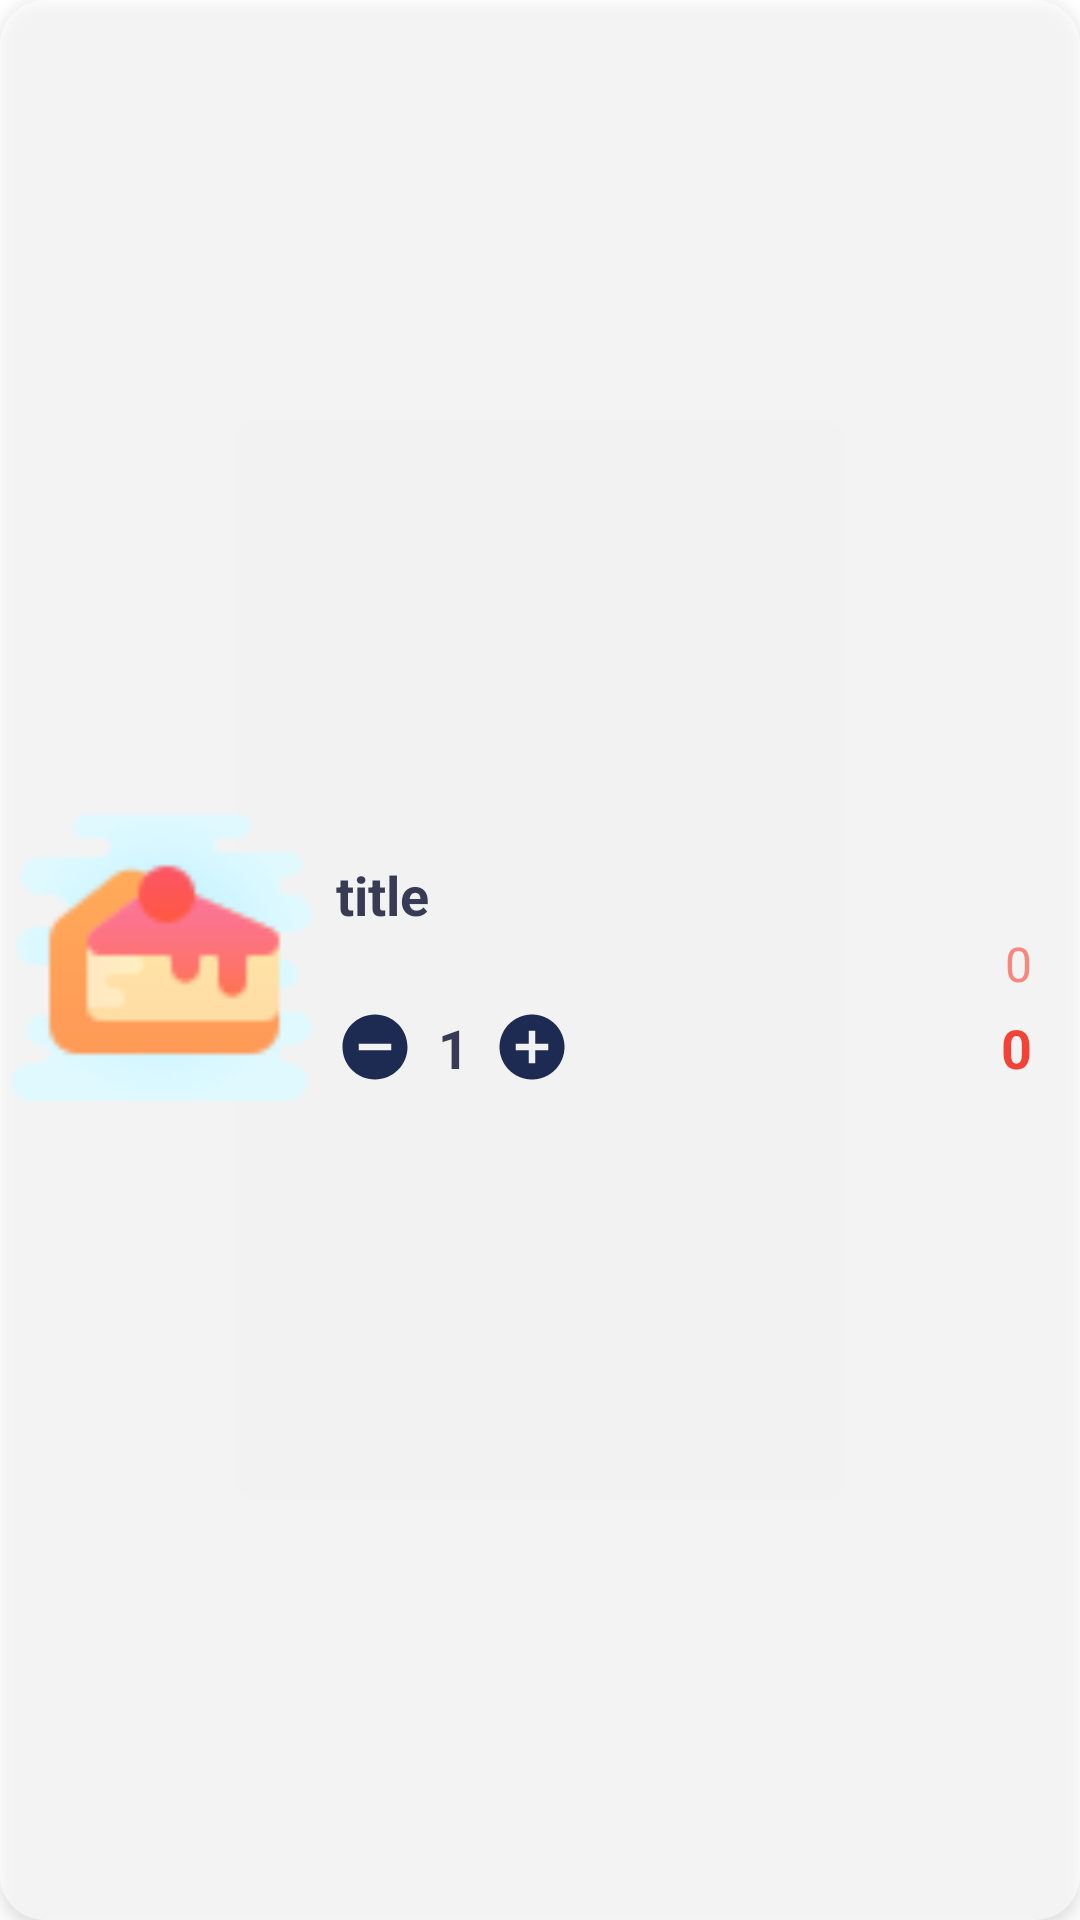

Layout XML and referenced resources for this Android screen:
<!-- AndroidManifest.xml: application theme Theme.GiaDung -->
<!-- res/layout/viewholder_card.xml -->
<?xml version="1.0" encoding="utf-8"?>
<androidx.constraintlayout.widget.ConstraintLayout xmlns:android="http://schemas.android.com/apk/res/android"
    xmlns:tools="http://schemas.android.com/tools"
    android:layout_width="match_parent"
    android:layout_height="wrap_content"
    xmlns:app="http://schemas.android.com/apk/res-auto"
    android:layout_marginStart="16dp"
    android:layout_marginTop="10dp"
    android:layout_marginEnd="16dp"
    android:layout_marginBottom="10dp"
    android:background="@drawable/background_card"
    android:elevation="3dp">

    <ImageView
        android:id="@+id/picCard"
        android:layout_width="100dp"
        android:layout_height="100dp"
        android:layout_marginStart="4dp"
        android:layout_marginTop="4dp"
        android:layout_marginBottom="4dp"
        app:layout_constraintBottom_toBottomOf="parent"
        app:layout_constraintEnd_toEndOf="parent"
        app:layout_constraintHorizontal_bias="0.0"
        app:layout_constraintStart_toStartOf="parent"
        app:layout_constraintTop_toTopOf="parent"
        app:srcCompat="@drawable/tiramisu" />

    <TextView
        android:id="@+id/title2Txt"
        android:layout_width="wrap_content"
        android:layout_height="wrap_content"
        android:layout_marginStart="8dp"
        android:layout_marginTop="16dp"
        android:text="title"
        android:textStyle="bold"
        android:textSize="18sp"
        android:textColor="#373b54"
        app:layout_constraintStart_toEndOf="@+id/picCard"
        app:layout_constraintTop_toTopOf="@+id/picCard" />

    <ImageView
        android:id="@+id/removeCardBtn"
        android:layout_width="wrap_content"
        android:layout_height="wrap_content"
        android:layout_marginStart="8dp"
        android:layout_marginBottom="8dp"
        app:layout_constraintBottom_toBottomOf="@+id/picCard"
        app:layout_constraintStart_toEndOf="@+id/picCard"
        app:srcCompat="@drawable/btn_remove_circle_24" />

    <TextView
        android:id="@+id/numberItemTxt"
        android:layout_width="wrap_content"
        android:layout_height="wrap_content"
        android:layout_marginStart="8dp"
        android:text="1"
        android:textColor="#373b54"
        android:textStyle="bold"
        android:textSize="18sp"
        app:layout_constraintBottom_toBottomOf="@+id/removeCardBtn"
        app:layout_constraintStart_toEndOf="@+id/removeCardBtn"
        app:layout_constraintTop_toTopOf="@+id/removeCardBtn" />
    <ImageView
        android:id="@+id/addCardBtn"
        android:layout_width="wrap_content"
        android:layout_height="wrap_content"
        android:layout_marginStart="8dp"
        app:layout_constraintBottom_toBottomOf="@+id/removeCardBtn"
        app:layout_constraintStart_toEndOf="@+id/numberItemTxt"
        app:layout_constraintTop_toTopOf="@+id/removeCardBtn"
        app:srcCompat="@drawable/btn_add_circle_24" />

    









    <TextView
        android:id="@+id/feeEachItem"
        android:layout_width="wrap_content"
        android:layout_height="wrap_content"
        android:layout_marginEnd="16dp"
        android:layout_marginBottom="5dp"
        android:text="0"
        android:textColor="#FB867D"
        android:textSize="16sp"
        app:layout_constraintBottom_toTopOf="@+id/totalEachItem"
        app:layout_constraintEnd_toEndOf="parent" />

    <TextView
        android:id="@+id/totalEachItem"
        android:layout_width="wrap_content"
        android:layout_height="wrap_content"
        android:text="0"
        android:textColor="#F44336"
        android:textSize="18sp"
        android:textStyle="bold"
        app:layout_constraintBottom_toBottomOf="@+id/addCardBtn"
        app:layout_constraintEnd_toEndOf="@+id/feeEachItem"
        app:layout_constraintTop_toTopOf="@+id/addCardBtn" />













</androidx.constraintlayout.widget.ConstraintLayout>
<!-- resources referenced by this layout -->
<resources>
  <!-- drawable background_card (drawable) -->
  <?xml version="1.0" encoding="utf-8"?>
  <selector xmlns:android="http://schemas.android.com/apk/res/android">
      <item>
          <shape android:shape="rectangle">
              <corners android:radius="15dp"/>
              <solid android:color="#97FFFFFF"/>
          </shape>
      </item>
  </selector>
  <!-- drawable btn_add_circle_24 (drawable-xxhdpi) -->
  <vector android:height="26dp" android:tint="#1D2B53"
      android:viewportHeight="24" android:viewportWidth="24"
      android:width="26dp" xmlns:android="http://schemas.android.com/apk/res/android">
      <path android:fillColor="@android:color/white" android:pathData="M12,2C6.48,2 2,6.48 2,12s4.48,10 10,10 10,-4.48 10,-10S17.52,2 12,2zM17,13h-4v4h-2v-4L7,13v-2h4L11,7h2v4h4v2z"/>
  </vector>
  <!-- drawable btn_remove_circle_24 (drawable-xxhdpi) -->
  <vector android:height="26dp" android:tint="#1D2B53"
      android:viewportHeight="24" android:viewportWidth="24"
      android:width="26dp" xmlns:android="http://schemas.android.com/apk/res/android">
      <path android:fillColor="@android:color/white" android:pathData="M12,2C6.48,2 2,6.48 2,12s4.48,10 10,10 10,-4.48 10,-10S17.52,2 12,2zM17,13L7,13v-2h10v2z"/>
  </vector>
  <!-- drawable tiramisu: png bitmap (drawable-xhdpi, 2558 bytes) -->
  <style name="Theme.GiaDung" parent="Theme.MaterialComponents.DayNight.DarkActionBar">
          
          <item name="colorPrimary">#1D2B53</item>
          <item name="colorPrimaryVariant">#1D2B53</item>
          <item name="colorOnPrimary">@color/white</item>
          
          <item name="colorSecondary">@color/teal_200</item>
          <item name="colorSecondaryVariant">@color/teal_700</item>
          <item name="colorOnSecondary">@color/black</item>
          
          <item name="android:statusBarColor" tools:targetApi="l">?attr/colorPrimaryVariant</item>
  
          
      </style>
  <color name="white">#FFFFFFFF</color>
  <color name="teal_200">#FF03DAC5</color>
  <color name="teal_700">#FF018786</color>
  <color name="black">#FF000000</color>
</resources>
